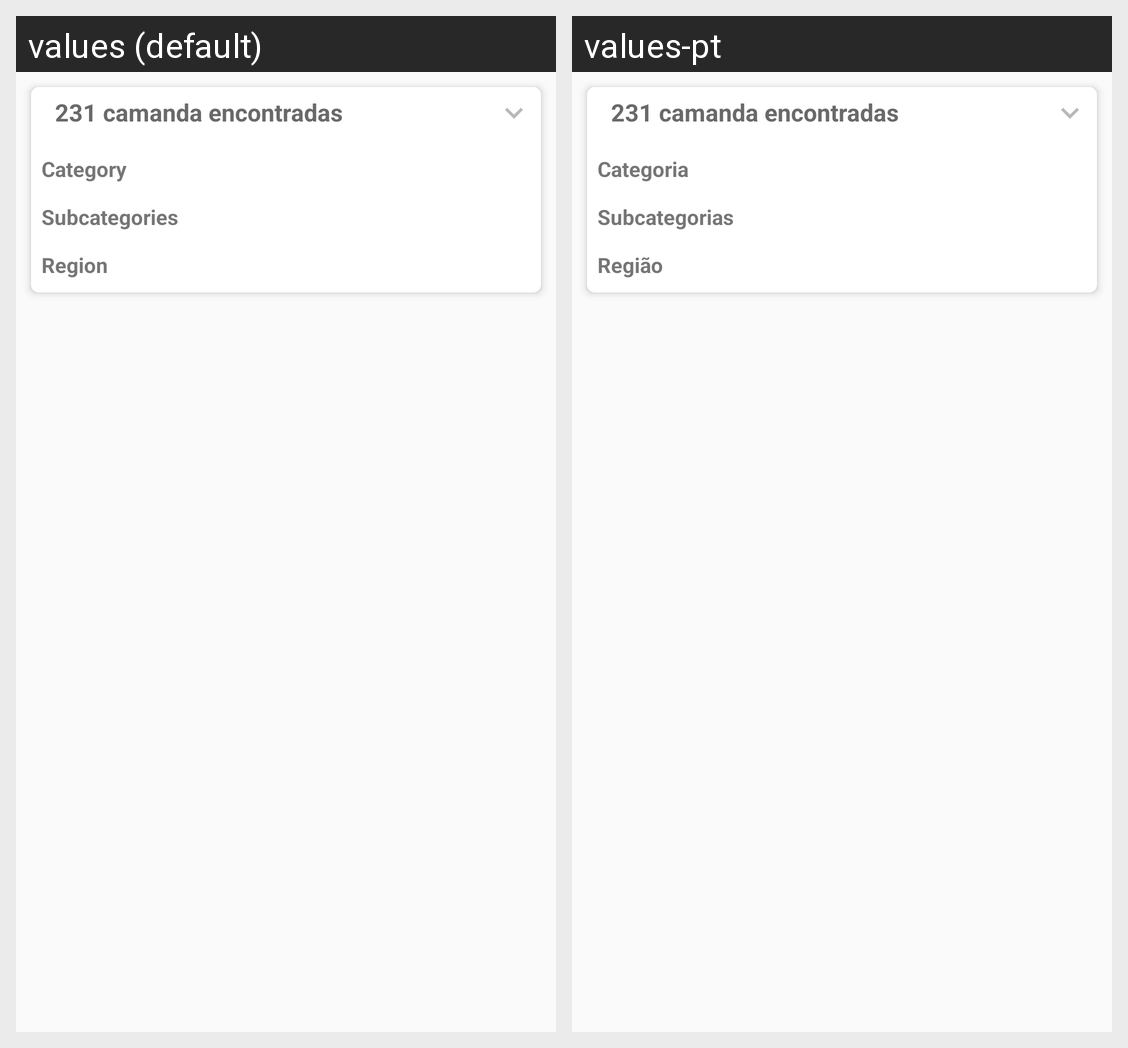

The Android screen above is rendered under two locales of the same app. Produce the string resources it draws, with the default and per-locale values.
Android screen res/layout/content_activity_store_layers.xml rendered under 2 locales, left to right: values (default), values-pt. Device: Nexus 5 (rendered at 1080×1920; each locale shown at half size, 540×960, under a caption strip naming it); theme AppTheme.
Strings drawn on this screen, with the default value and each locale's value (text and hints the layout hard-codes, and strings that could not be matched under every locale, appear in the picture but are not listed):

category
  values: Category
  values-pt: Categoria

subcategories
  values: Subcategories
  values-pt: Subcategorias

region
  values: Region
  values-pt: Região
